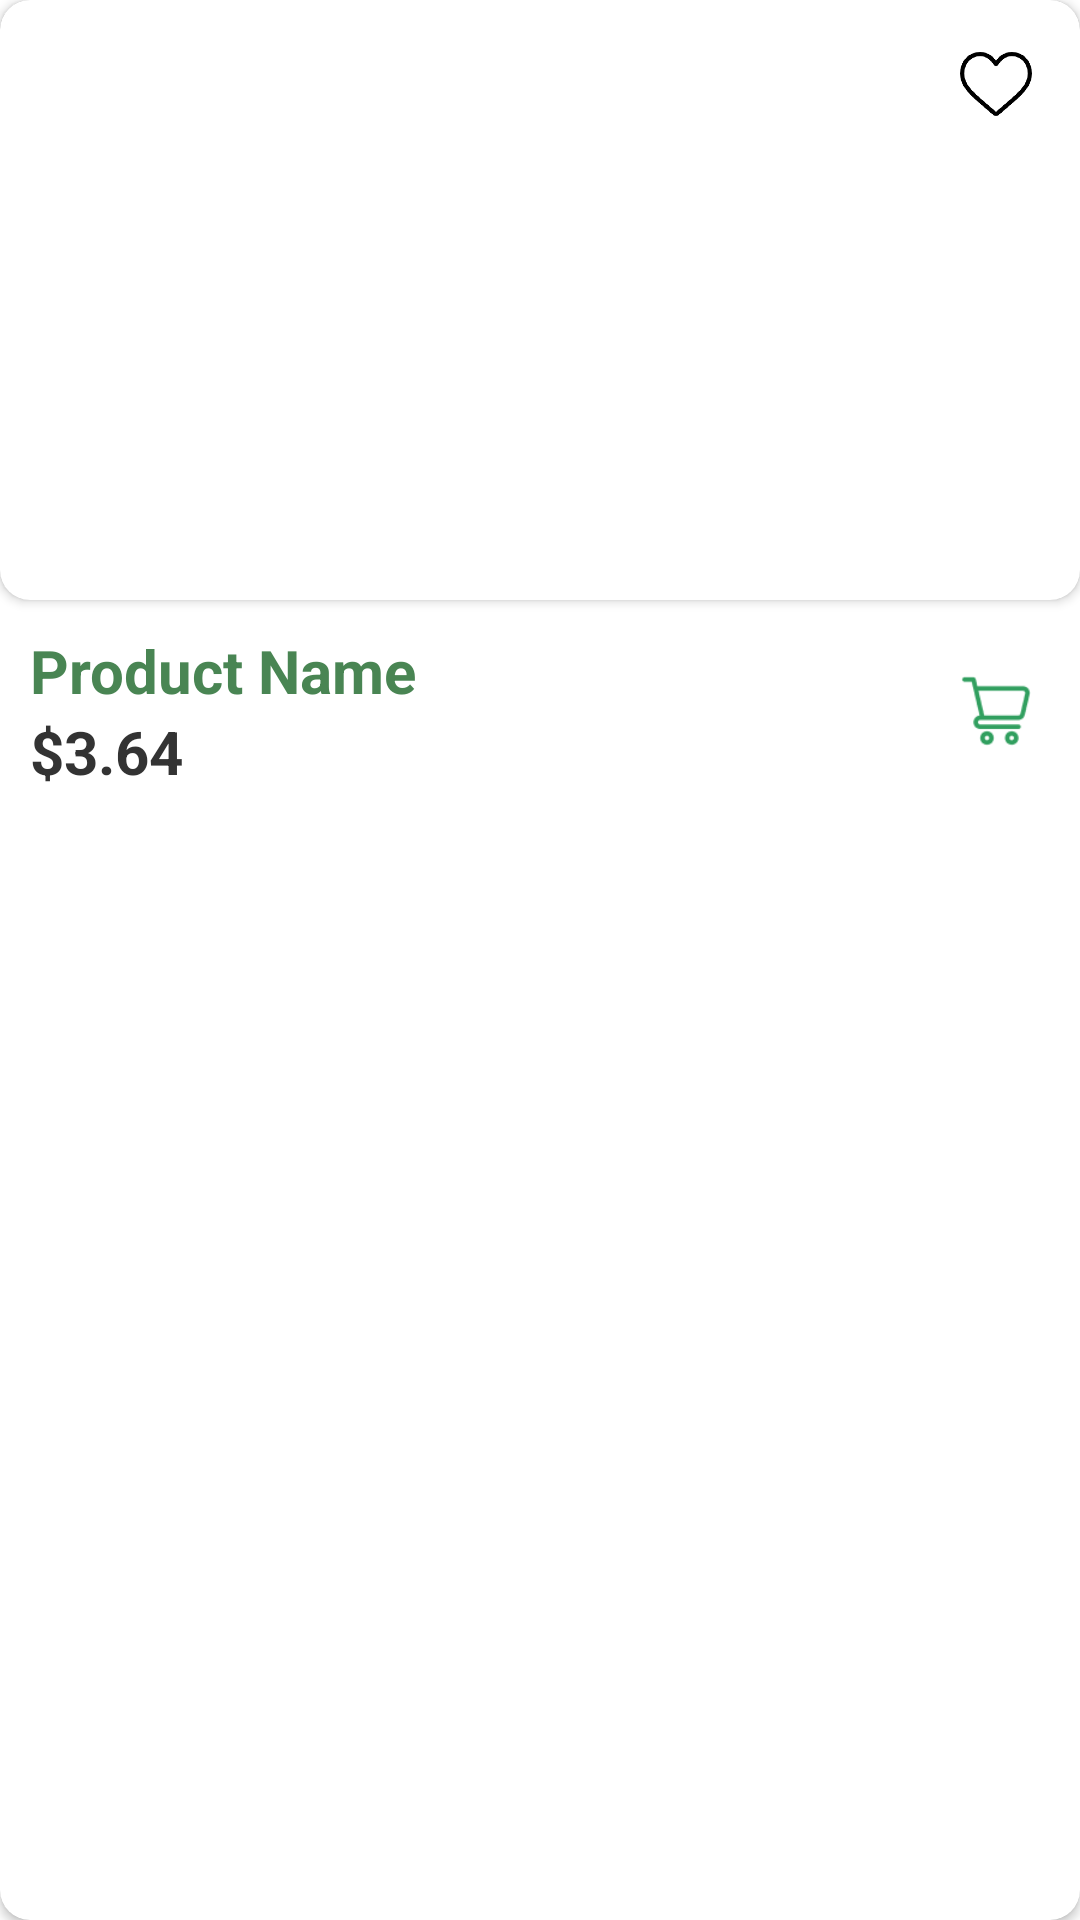

Write the Android layout XML for this screen, with the resource values it uses.
<!-- AndroidManifest.xml: application theme Theme.Seed -->
<!-- res/layout/product_card_model_1.xml -->
<?xml version="1.0" encoding="utf-8"?>
<androidx.cardview.widget.CardView xmlns:android="http://schemas.android.com/apk/res/android"
    xmlns:app="http://schemas.android.com/apk/res-auto"
    android:layout_width="match_parent"
    android:layout_height="wrap_content"
    android:layout_margin="5dp"
    app:cardCornerRadius="10dp"
    android:orientation="vertical"
    >

    <LinearLayout
        android:layout_width="match_parent"
        android:layout_height="wrap_content"
        android:orientation="vertical">

        <androidx.cardview.widget.CardView
            android:layout_width="match_parent"
            android:layout_height="200dp"
            app:cardCornerRadius="10dp">

            <ImageView
                android:id="@+id/productImage"
                android:layout_width="wrap_content"
                android:layout_height="wrap_content"
                android:background="@drawable/border"
                android:scaleType="center"
                android:src="@drawable/background" />

            <ImageView
                android:layout_width="24dp"
                android:layout_height="24dp"
                android:layout_margin="16dp"
                android:layout_marginBottom="16dp"
                android:src="@drawable/like"
                android:layout_gravity="end"
                />

        </androidx.cardview.widget.CardView>

        <LinearLayout
            android:layout_width="match_parent"
            android:layout_height="wrap_content">

            <LinearLayout
                android:layout_width="wrap_content"
                android:layout_height="wrap_content"
                android:orientation="vertical"
                android:padding="10dp">

                <TextView
                    android:id="@+id/productName"
                    android:layout_width="wrap_content"
                    android:layout_height="wrap_content"
                    android:text="Product Name"
                    android:textColor="@color/primary"
                    android:textSize="@dimen/TextTitle"
                    android:textStyle="bold" />

                <TextView
                    android:id="@+id/price"
                    android:layout_width="wrap_content"
                    android:layout_height="wrap_content"
                    android:text="$3.64"
                    android:textColor="@color/primaryText"
                    android:textSize="@dimen/TextTitle"
                    android:textStyle="bold" />
            </LinearLayout>

            <LinearLayout
                android:layout_width="match_parent"
                android:layout_height="match_parent"
                android:gravity="end|center"
                >



                <ImageView
                    android:layout_width="24dp"
                    android:layout_height="24dp"
                    android:layout_margin="16dp"
                    android:layout_marginBottom="16dp"
                    android:src="@drawable/img_1" />
            </LinearLayout>
        </LinearLayout>

    </LinearLayout>
</androidx.cardview.widget.CardView>
<!-- resources referenced by this layout -->
<resources>
  <color name="primary">#498553</color>
  <color name="primaryText">#333333</color>
  <dimen name="TextTitle">20sp</dimen>
  <!-- drawable border (drawable) -->
  <shape xmlns:android="http://schemas.android.com/apk/res/android"
      android:shape="rectangle">
      <stroke
          android:width="2dp"
          android:color="@color/primaryText" />
      <corners android:radius="10dp" />
  </shape>
  <!-- drawable img_1: png bitmap (drawable-v24, 1459 bytes) -->
  <!-- drawable like: png bitmap (drawable-v24, 4053 bytes) -->
  <style name="Theme.Seed" parent="Theme.MaterialComponents.DayNight.NoActionBar">
          
          <item name="colorPrimary">@color/primary</item>
          <item name="colorPrimaryVariant">@color/primary</item>
          <item name="colorOnPrimary">@color/white</item>
          
          <item name="colorSecondary">@color/secondary</item>
          <item name="colorSecondaryVariant">@color/secondary</item>
          <item name="colorOnSecondary">@color/white</item>
          
          <item name="android:statusBarColor">@color/secondary</item>
          
      </style>
  <color name="white">#FFFFFFFF</color>
  <color name="secondary">#a6d0ad</color>
</resources>
